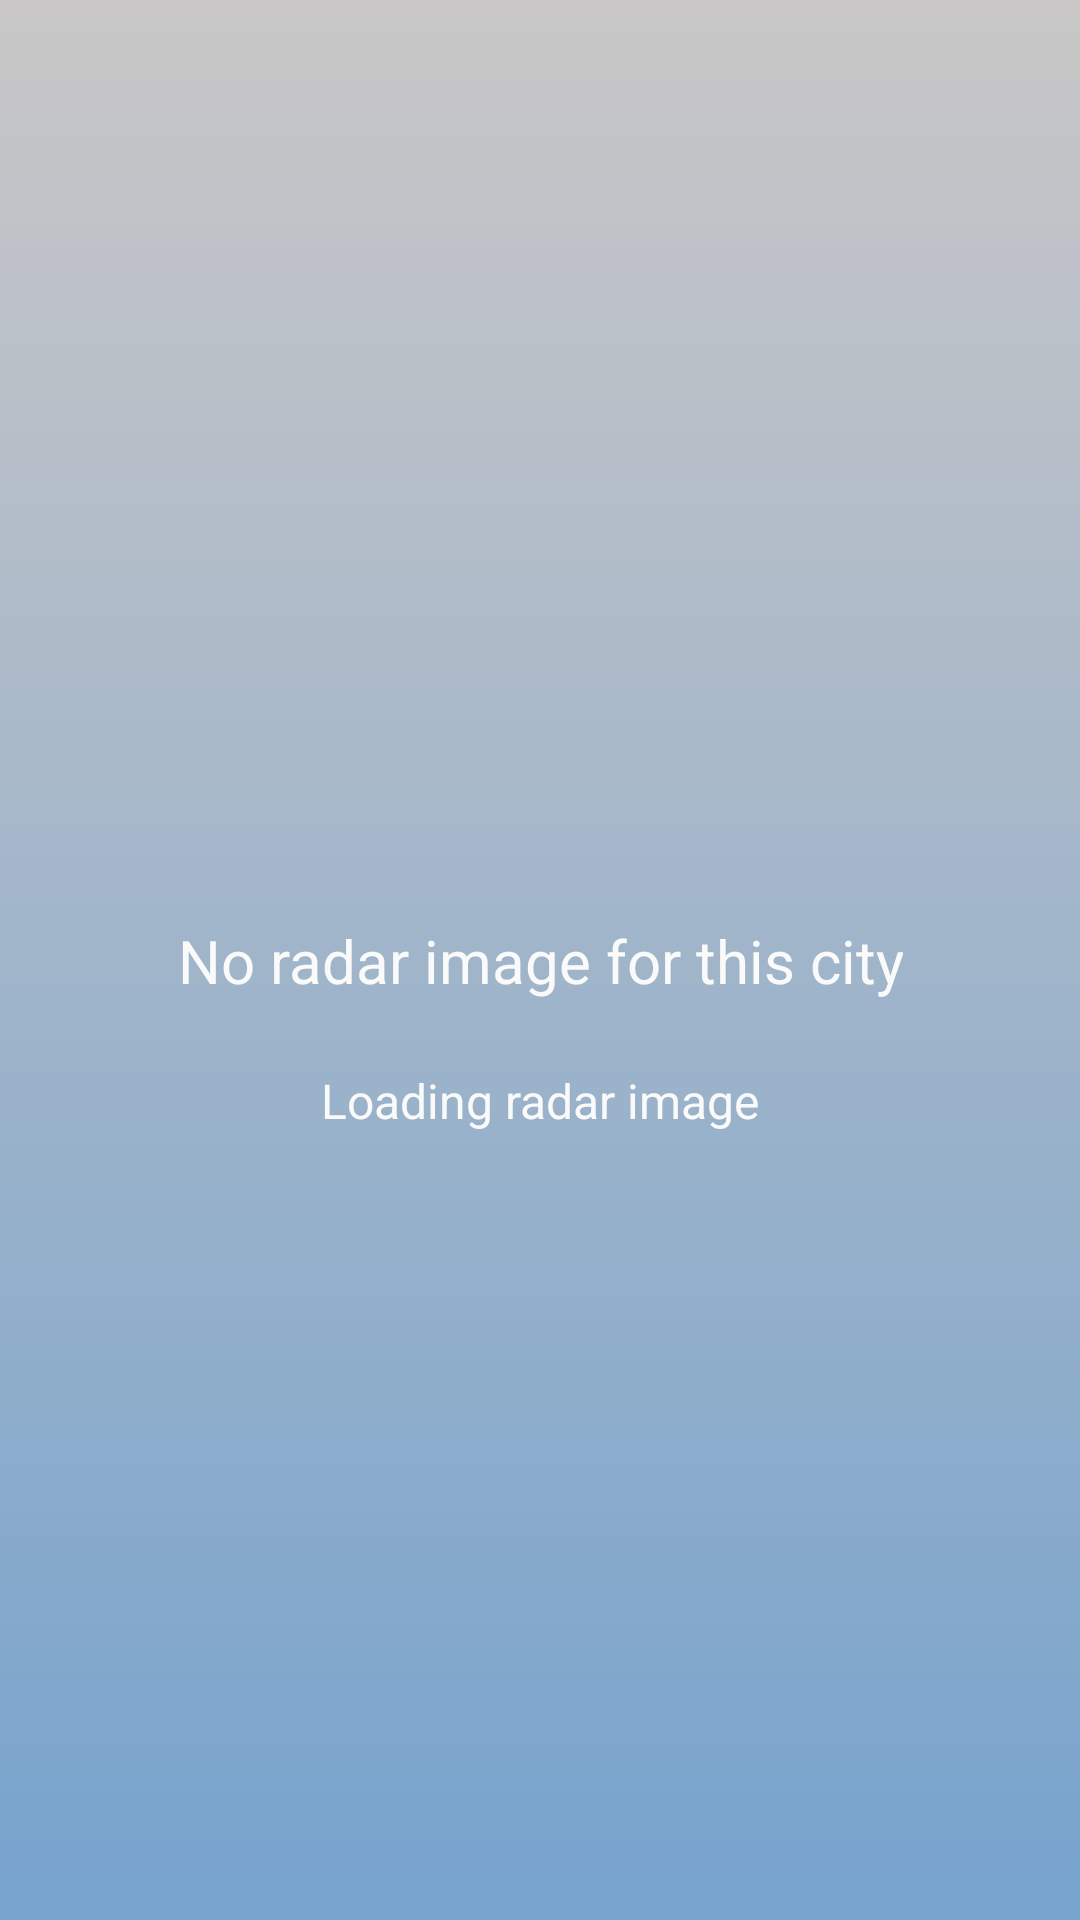

Produce the Android XML layout that renders to this screen, including the resource entries it uses.
<!-- AndroidManifest.xml: activity theme ThemeSlidr -->
<!-- res/layout/activity_radar_image.xml -->
<?xml version="1.0" encoding="utf-8"?>
<androidx.constraintlayout.widget.ConstraintLayout xmlns:android="http://schemas.android.com/apk/res/android"
    xmlns:app="http://schemas.android.com/apk/res-auto"
    xmlns:tools="http://schemas.android.com/tools"
    android:layout_width="match_parent"
    android:layout_height="match_parent"
    android:background="@drawable/bg_main"
    tools:context=".radar.RadarImageActivity">

    <androidx.appcompat.widget.Toolbar
        android:id="@+id/activity_radar_image_toolbar"
        android:layout_width="match_parent"
        android:layout_height="wrap_content"
        android:fitsSystemWindows="true"
        android:minHeight="?attr/actionBarSize"
        app:layout_constraintEnd_toEndOf="parent"
        app:layout_constraintStart_toStartOf="parent"
        app:layout_constraintTop_toTopOf="parent" />

    <ImageView
        android:id="@+id/activity_radar_image_radar_image_image_view"
        android:layout_width="match_parent"
        android:layout_height="match_parent"
        android:contentDescription="@string/radar_image"
        android:scaleType="centerCrop"
        app:layout_constraintBottom_toBottomOf="parent"
        app:layout_constraintEnd_toEndOf="parent"
        app:layout_constraintStart_toStartOf="parent"
        app:layout_constraintTop_toTopOf="parent"
        tools:srcCompat="@drawable/ic_radar" />

    <TextView
        android:id="@+id/activity_radar_image_no_image_hint_text_view"
        style="@style/StyleText"
        android:layout_width="wrap_content"
        android:layout_height="wrap_content"
        android:text="@string/no_radar_image_for_this_city"
        android:textSize="20sp"
        app:layout_constraintBottom_toBottomOf="parent"
        app:layout_constraintEnd_toEndOf="parent"
        app:layout_constraintStart_toStartOf="parent"
        app:layout_constraintTop_toTopOf="parent" />

    <androidx.constraintlayout.widget.ConstraintLayout
        android:id="@+id/activity_radar_image_loading_progress_bar_container_constraint_layout"
        android:layout_width="match_parent"
        android:layout_height="match_parent"
        app:layout_constraintEnd_toEndOf="parent"
        app:layout_constraintStart_toStartOf="parent"
        app:layout_constraintTop_toTopOf="parent">

        <ProgressBar
            android:id="@+id/activity_radar_image_loading_progress_bar"
            style="?android:attr/progressBarStyle"
            android:layout_width="wrap_content"
            android:layout_height="wrap_content"
            android:indeterminateTint="@color/light"
            app:layout_constraintBottom_toBottomOf="parent"
            app:layout_constraintEnd_toEndOf="parent"
            app:layout_constraintStart_toStartOf="parent"
            app:layout_constraintTop_toTopOf="parent" />

        <TextView
            android:id="@+id/activity_radar_image_loading_hint_text_view"
            style="@style/StyleText"
            android:layout_width="wrap_content"
            android:layout_height="wrap_content"
            android:layout_marginTop="12dp"
            android:text="@string/loading_radar_image"
            android:textSize="16sp"
            app:layout_constraintEnd_toEndOf="parent"
            app:layout_constraintStart_toStartOf="parent"
            app:layout_constraintTop_toBottomOf="@+id/activity_radar_image_loading_progress_bar" />
    </androidx.constraintlayout.widget.ConstraintLayout>
</androidx.constraintlayout.widget.ConstraintLayout>
<!-- resources referenced by this layout -->
<resources>
  <color name="light">#fafafa</color>
  <!-- drawable bg_main (drawable) -->
  <?xml version="1.0" encoding="utf-8"?>
  <shape xmlns:android="http://schemas.android.com/apk/res/android">
      <gradient android:angle="270" android:startColor="#c9c7c7" android:endColor="#77a3cd" />
  </shape>
  <!-- drawable ic_radar (drawable) -->
  <vector android:height="20dp" android:viewportHeight="20"
      android:viewportWidth="20" android:width="20dp" xmlns:android="http://schemas.android.com/apk/res/android">
      <path android:fillColor="#FFF" android:pathData="M10,20C4.477,20 0,15.523 0,10S4.477,0 10,0s10,4.477 10,10 -4.477,10 -10,10zM10,18c4.418,0 8,-3.582 8,-8s-3.582,-8 -8,-8 -8,3.582 -8,8 3.582,8 8,8z"/>
      <path android:fillColor="#FFF" android:pathData="M10,16c-3.314,0 -6,-2.686 -6,-6s2.686,-6 6,-6 6,2.686 6,6 -2.686,6 -6,6zM10,14c2.21,0 4,-1.79 4,-4s-1.79,-4 -4,-4 -4,1.79 -4,4 1.79,4 4,4z"/>
      <path android:fillColor="#FFF" android:pathData="M11.5,7.827l5.512,-3.823 1.14,1.643 -7.082,4.912c-0.454,0.315 -1.077,0.202 -1.392,-0.252 -0.116,-0.167 -0.178,-0.366 -0.178,-0.57V1h2v6.827z"/>
  </vector>
  <string name="loading_radar_image">Loading radar image</string>
  <string name="no_radar_image_for_this_city">No radar image for this city</string>
  <string name="radar_image">Radar image</string>
  <style name="StyleText">
          <item name="android:textColor">@color/light</item>
          <item name="android:gravity">center</item>
      </style>
  <style name="ThemeSlidr" parent="Theme.Stormy">
          <item name="android:windowIsTranslucent">true</item>
          <item name="android:windowBackground">@android:color/transparent</item>
      </style>
  <style name="Theme.Stormy" parent="Theme.AppCompat.DayNight.NoActionBar">
          <item name="android:windowTranslucentStatus">true</item>
          <item name="android:windowBackground">@drawable/bg_window</item>
          <item name="android:windowAnimationStyle">@style/StyleActivityAnimations</item>
          <item name="android:splitMotionEvents">false</item>
      </style>
  <!-- drawable bg_window (drawable) -->
  <?xml version="1.0" encoding="utf-8"?>
  <layer-list
      xmlns:android="http://schemas.android.com/apk/res/android"
      android:opacity="opaque">
  
      <item android:drawable="@drawable/bg_main" />
  
  
  
  
  
  
  </layer-list>
  <style name="StyleActivityAnimations" parent="@android:style/Animation.Activity">
          <item name="android:activityOpenEnterAnimation">@anim/slide_in_right</item>
          <item name="android:activityCloseExitAnimation">@anim/slide_out_right</item>
      </style>
</resources>
